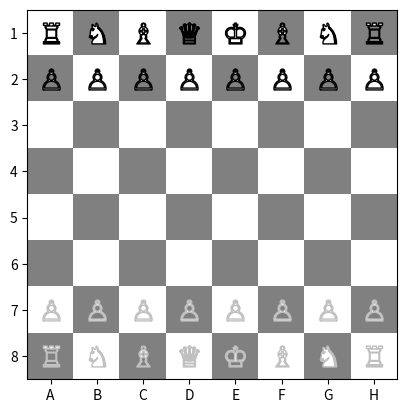
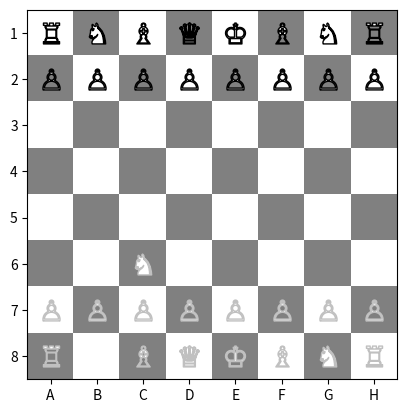
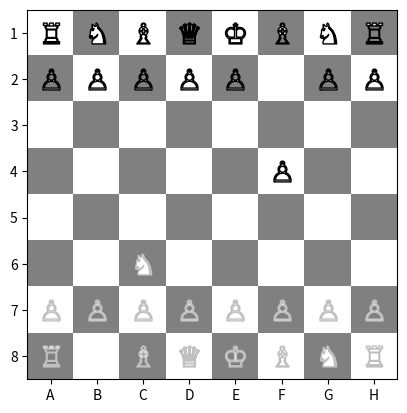
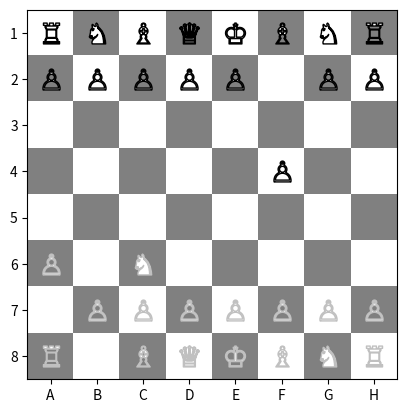
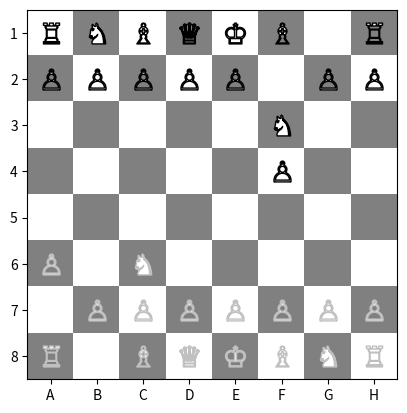

Write the Python code that produced these figures, in order.
"""
Tablero para ajedrez
I.P.O.O
[redacted]
"""
import numpy as np 
import matplotlib.pyplot as plt 

def decodificar(pos_n):
    """Función diseñada para permitir que el usuario ingrese coordenadas en el
    orden que él desee y sin importar si ingresa letra en mayuscula o no.
    
    Parameters
    ----------
    pos_n = list of int
        Posición a decodificar"""
    if type(pos_n[0]) == int:
        pos_n[0], pos_n[1] = pos_n[1], pos_n[0]
    pos_n[0] = pos_n[0].upper()
    col = {'A' : 1, 'B' : 2, 'C' : 3, 'D' : 4,
           'E' : 5, 'F' : 6, 'G' : 7, 'H' : 8}
    pos_n[0] = col[pos_n[0]]
    return pos_n


class Posiciones():
    """Clase que permite conocer todas las posiciones que ocupan las piezas
    separadas por equipos.
    
    Attributes
    ----------
    bk : list of list of int
        Contiene las posiciones de las piezas negras en forma de listas.
    wh : list of list of int
        Contiene las posiciones de las piezas blancas en forma de listas."""
    def __init__(self, piezas):
        """Inicializador de clase Posiciones.
        
        Parameters
        ----------
        piezas : list of Piezas
            Piezas actuales dentro del tablero"""
        #Listas para separar posicones
        self.bk = []
        self.wh = []
        
        #Separación de posiciones
        for i in piezas:
            if i.team == 'bk': #Piezas negras
                self.bk.append(i.posicion)
            else: #Piezas blancas
                self.wh.append(i.posicion)


class Piezas:
    """Clase que permite almacenar las caracteristicas de una pieza de ajedrez.
    
    Attributes
    ----------
    team : str
        Equipo al que pertence la pieza ('wh' o 'bk').
    pieza : str
        Tipo de pieza de ajedrez ('peon','torre','caballo','alfil','rey','reyna').
    posicion : list of int
        Posición actual de la pieza.
    marker : str
        Marcador con el cual se visualizará la pieza en el tablero."""
    
    def __init__(self, team, pieza, posicion, marker):
        """Inicializador de la clase Piezas.
        
        Parameters
        ----------
        team : str
            Equipo al que pertence la pieza ('wh' o 'bk').
        pieza : str
            Tipo de pieza de ajedrez ('peon','torre','caballo','alfil','rey','reyna').
        posicion : list of int
            Posición inicial de la pieza.
        marker : str
            Marcador con el cual se visualizará la pieza en el tablero."""
        self.team  = team
        self.pieza = pieza
        self.posicion = posicion
        self.marker = marker


class Tablero:
    """Clase que permite generar y desplegar un tablero donde jugar ajedrez.
    
    Attributes
    ----------
    fondo : numpy array
        Matriz que permite generar un tablero de ajedrez.
    pos : Posiciones
        Objeto que permite conocer las posiciones que ocupan las piezas de
        ambos equipos de ajedrez."""
    
    def __init__(self, piezas):
        """Inicializador de clase Tablero.
        
        Parameteres
        ----------
        piezas : list of Piezas
            Piezas con las cuales se jugará ajedrez"""
        self.fondo = np.array([[0.,1.,0.,1.,0.,1.,0.,1.],
                               [1.,0.,1.,0.,1.,0.,1.,0.],
                               [0.,1.,0.,1.,0.,1.,0.,1.],
                               [1.,0.,1.,0.,1.,0.,1.,0.],
                               [0.,1.,0.,1.,0.,1.,0.,1.],
                               [1.,0.,1.,0.,1.,0.,1.,0.],
                               [0.,1.,0.,1.,0.,1.,0.,1.],
                               [1.,0.,1.,0.,1.,0.,1.,0.]])
        self.posiciones = Posiciones(piezas)
        self.mostrar(piezas)
    
    def mostrar(self,piezas):
        """Método que permite realizar el despliegue del tablero con las piezas
        con las que se jugará ajedrez.
        
        Parameters
        ----------
        piezas : list of Piezas
            Piezas a desplegar en tablero"""
        #Despliegue de fondo y etiquetas de tablero
        fig, ax = plt.subplots()
        ax.set_xticks(np.arange(8))
        ax.set_xticklabels(['A', 'B', 'C', 'D', 'E','F','G','H'])
        ax.set_yticks(np.arange(8))
        ax.set_yticklabels(['1', '2', '3', '4', '5','6','7','8'])
        ax.imshow(self.fondo,cmap = 'binary',alpha=0.5)
        
        #Despliegue de piezas
        for i in piezas:
            if i.team == 'wh': #Blancas
                plt.plot(i.posicion[0]-1, i.posicion[1]-1, marker=i.marker,
                         mfc = 'white', mec='silver', ls='', ms=15)
            else: #Negras
                plt.plot(i.posicion[0]-1, i.posicion[1]-1, marker=i.marker,
                         mfc = 'white', mec='black', ls='', ms=15)
        plt.show()

class Ajedrez:
    """Clase que permite jugar Ajedrez utilizando las clases Piezas y Tablero.
    
    Attributes
    ----------
    piezas : list of Piezas
        Piezas con las cuales se jugará ajedrez.
    tablero : Tablero
        Tablero en el que se desplegaran las piezas de ajedrez."""
    
    def __init__(self, ListaPiezas):
        """Inicializador de clase Ajedrez."""
        self.piezas = ListaPiezas
        self.tablero = Tablero(ListaPiezas)
        
    def mover_pieza(self, PosIn, PosFi):
        PosIn = decodificar(PosIn)
        PosFi = decodificar(PosFi)
        for i in self.piezas:
            if i.posicion == PosIn:
                i.posicion = PosFi
                break
        self.tablero.mostrar(self.piezas)
        self.tablero.posiciones = Posiciones(self.piezas)



"""Parte del menú"""
ListaPiezas = []

for i in range(8): #Iniciar peones
    ListaPiezas.append(Piezas('wh', 'peon', [i+1,7],'$\u2659$'))
    ListaPiezas.append(Piezas('bk', 'peon', [i+1,2],'$\u2659$'))

for i in [1,8]: #Iniciar torres
    ListaPiezas.append(Piezas('wh', 'torre', [i,8], '$\u2656$'))
    ListaPiezas.append(Piezas('bk', 'torre', [i,1], '$\u2656$'))

for i in [2,7]: #Iniciar caballos
    ListaPiezas.append(Piezas('wh', 'caballo', [i,8], '$\u265E$'))
    ListaPiezas.append(Piezas('bk', 'caballo', [i,1], '$\u265E$'))
    
for i in [3,6]: #Iniciar alfil
    ListaPiezas.append(Piezas('wh', 'alfil', [i,8], '$\u2657$'))
    ListaPiezas.append(Piezas('bk', 'alfil', [i,1], '$\u2657$'))

#Iniciar reyes
ListaPiezas.append(Piezas('wh', 'rey', [5,8], '$\u2654$'))
ListaPiezas.append(Piezas('bk', 'rey', [5,1], '$\u2654$'))

#Iniciar reynas
ListaPiezas.append(Piezas('wh', 'reina', [4,8], '$\u2655$'))
ListaPiezas.append(Piezas('bk', 'reina', [4,1], '$\u2655$'))

#Iniciar tablero
juego = Ajedrez(ListaPiezas)

#Movimientos para prueba
juego.mover_pieza(['b',8],['C',6])
juego.mover_pieza(['F',2],['f',4])
juego.mover_pieza([7,'A'],[6,'a'])
juego.mover_pieza([1,'g'],[3,'F'])